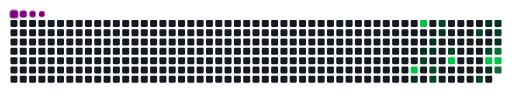
t = 0.00 s
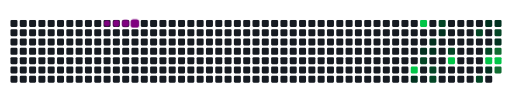
t = 1.40 s
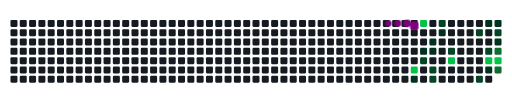
t = 4.43 s
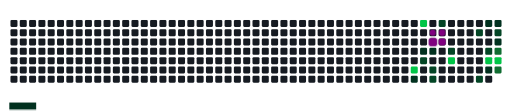
t = 5.00 s
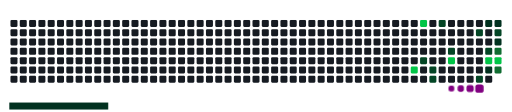
t = 6.60 s
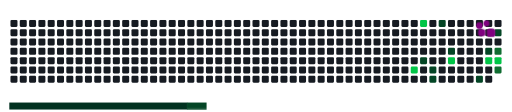
t = 8.33 s

The animated SVG that drew these frames (rendered in a browser with its animation timeline set to each time). Animation: 33 CSS @keyframes rules; frames cover the first 8.32 s, repeats indefinitely.

<svg viewBox="-16 -32 880 192" width="880" height="192" xmlns="http://www.w3.org/2000/svg"><desc>Generated with https://github.com/Platane/snk</desc><style>:root{--cb:#1b1f230a;--cs:purple;--ce:#161b22;--c0:#161b22;--c1:#01311f;--c2:#034525;--c3:#0f6d31;--c4:#00c647}.c{shape-rendering:geometricPrecision;fill:var(--ce);stroke-width:1px;stroke:var(--cb);animation:none 17900ms linear infinite;width:12px;height:12px}@keyframes c0{70.94%{fill:var(--c4)}70.96%,100%{fill:var(--ce)}}.c.c0{fill:var(--c4);animation-name:c0}@keyframes c1{32.39%{fill:var(--c1)}32.41%,100%{fill:var(--ce)}}.c.c1{fill:var(--c1);animation-name:c1}@keyframes c2{74.29%{fill:var(--c4)}74.31%,100%{fill:var(--ce)}}.c.c2{fill:var(--c4);animation-name:c2}@keyframes c3{29.04%{fill:var(--c1)}29.06%,100%{fill:var(--ce)}}.c.c3{fill:var(--c1);animation-name:c3}@keyframes c4{56.41%{fill:var(--c2)}56.43%,100%{fill:var(--ce)}}.c.c4{fill:var(--c2);animation-name:c4}@keyframes c5{27.92%{fill:var(--c1)}27.94%,100%{fill:var(--ce)}}.c.c5{fill:var(--c1);animation-name:c5}@keyframes c6{28.48%{fill:var(--c1)}28.5%,100%{fill:var(--ce)}}.c.c6{fill:var(--c1);animation-name:c6}@keyframes c7{57.53%{fill:var(--c2)}57.55%,100%{fill:var(--ce)}}.c.c7{fill:var(--c2);animation-name:c7}@keyframes c8{58.09%{fill:var(--c2)}58.11%,100%{fill:var(--ce)}}.c.c8{fill:var(--c2);animation-name:c8}@keyframes c9{53.06%{fill:var(--c2)}53.08%,100%{fill:var(--ce)}}.c.c9{fill:var(--c2);animation-name:c9}@keyframes ca{26.81%{fill:var(--c1)}26.83%,100%{fill:var(--ce)}}.c.ca{fill:var(--c1);animation-name:ca}@keyframes cb{50.83%{fill:var(--c2)}50.85%,100%{fill:var(--ce)}}.c.cb{fill:var(--c2);animation-name:cb}@keyframes cc{68.15%{fill:var(--c4)}68.17%,100%{fill:var(--ce)}}.c.cc{fill:var(--c4);animation-name:cc}@keyframes cd{45.8%{fill:var(--c2)}45.82%,100%{fill:var(--ce)}}.c.cd{fill:var(--c2);animation-name:cd}@keyframes ce{60.88%{fill:var(--c2)}60.9%,100%{fill:var(--ce)}}.c.ce{fill:var(--c2);animation-name:ce}@keyframes cf{44.68%{fill:var(--c1)}44.7%,100%{fill:var(--ce)}}.c.cf{fill:var(--c1);animation-name:cf}@keyframes cg{48.59%{fill:var(--c2)}48.61%,100%{fill:var(--ce)}}.c.cg{fill:var(--c2);animation-name:cg}@keyframes ch{65.91%{fill:var(--c4)}65.93%,100%{fill:var(--ce)}}.c.ch{fill:var(--c4);animation-name:ch}@keyframes ci{38.54%{fill:var(--c1)}38.56%,100%{fill:var(--ce)}}.c.ci{fill:var(--c1);animation-name:ci}@keyframes cj{44.12%{fill:var(--c1)}44.14%,100%{fill:var(--ce)}}.c.cj{fill:var(--c1);animation-name:cj}@keyframes ck{46.92%{fill:var(--c2)}46.94%,100%{fill:var(--ce)}}.c.ck{fill:var(--c2);animation-name:ck}@keyframes cl{41.89%{fill:var(--c1)}41.91%,100%{fill:var(--ce)}}.c.cl{fill:var(--c1);animation-name:cl}@keyframes cm{64.79%{fill:var(--c3)}64.81%,100%{fill:var(--ce)}}.c.cm{fill:var(--c3);animation-name:cm}@keyframes cn{65.35%{fill:var(--c4)}65.37%,100%{fill:var(--ce)}}.c.cn{fill:var(--c4);animation-name:cn}@keyframes co{62.56%{fill:var(--c3)}62.58%,100%{fill:var(--ce)}}.c.co{fill:var(--c3);animation-name:co}.u{transform-origin:0 0;transform:scale(0,1);animation:none linear 17900ms infinite}@keyframes u0{26.81%{transform:scale(0.000,1)}26.83%,27.92%{transform:scale(0.111,1)}27.94%,28.48%{transform:scale(0.222,1)}28.5%,29.04%{transform:scale(0.333,1)}29.06%,32.39%{transform:scale(0.444,1)}32.41%,38.54%{transform:scale(0.556,1)}38.56%,41.89%{transform:scale(0.667,1)}41.91%,44.12%{transform:scale(0.778,1)}44.14%,44.68%{transform:scale(0.889,1)}44.7%,100%{transform:scale(1.000,1)}}.u.u0{fill:var(--c1);animation-name:u0;transform-origin:0.0px 0}@keyframes u1{45.8%{transform:scale(0.000,1)}45.82%,46.92%{transform:scale(0.111,1)}46.94%,48.59%{transform:scale(0.222,1)}48.61%,50.83%{transform:scale(0.333,1)}50.85%,53.06%{transform:scale(0.444,1)}53.08%,56.41%{transform:scale(0.556,1)}56.43%,57.53%{transform:scale(0.667,1)}57.55%,58.09%{transform:scale(0.778,1)}58.11%,60.88%{transform:scale(0.889,1)}60.9%,100%{transform:scale(1.000,1)}}.u.u1{fill:var(--c2);animation-name:u1;transform-origin:305.3px 0}@keyframes u2{62.56%{transform:scale(0.000,1)}62.58%,64.79%{transform:scale(0.500,1)}64.81%,100%{transform:scale(1.000,1)}}.u.u2{fill:var(--c3);animation-name:u2;transform-origin:610.6px 0}@keyframes u3{65.35%{transform:scale(0.000,1)}65.37%,65.91%{transform:scale(0.200,1)}65.93%,68.15%{transform:scale(0.400,1)}68.17%,70.94%{transform:scale(0.600,1)}70.96%,74.29%{transform:scale(0.800,1)}74.31%,100%{transform:scale(1.000,1)}}.u.u3{fill:var(--c4);animation-name:u3;transform-origin:678.4px 0}.s{shape-rendering:geometricPrecision;fill:var(--cs);animation:none linear 17900ms infinite}@keyframes s0{0%,99.44%{transform:translate(0px,-16px)}0.56%{transform:translate(0px,0px)}24.58%{transform:translate(688px,0px)}25.14%{transform:translate(688px,16px)}26.82%{transform:translate(736px,16px)}27.37%{transform:translate(736px,32px)}27.93%{transform:translate(720px,32px)}28.49%{transform:translate(720px,48px)}30.17%{transform:translate(672px,48px)}31.84%{transform:translate(672px,96px)}32.96%{transform:translate(704px,96px)}33.52%{transform:translate(704px,112px)}37.43%{transform:translate(816px,112px)}38.55%{transform:translate(816px,80px)}39.11%{transform:translate(800px,80px)}40.78%{transform:translate(800px,32px)}42.46%{transform:translate(848px,32px)}43.58%{transform:translate(848px,0px)}45.25%{transform:translate(800px,0px)}45.81%{transform:translate(800px,16px)}46.93%{transform:translate(832px,16px)}47.49%{transform:translate(832px,32px)}48.04%{transform:translate(816px,32px)}48.6%{transform:translate(816px,48px)}50.84%{transform:translate(752px,48px)}52.51%{transform:translate(752px,0px)}53.63%{transform:translate(720px,0px)}54.19%{transform:translate(720px,16px)}54.75%{transform:translate(704px,16px)}56.42%{transform:translate(704px,64px)}56.98%{transform:translate(720px,64px)}58.1%{transform:translate(720px,96px)}62.01%{transform:translate(832px,96px)}62.57%{transform:translate(832px,80px)}63.13%{transform:translate(848px,80px)}64.25%{transform:translate(848px,48px)}64.8%{transform:translate(832px,48px)}65.36%{transform:translate(832px,64px)}70.39%{transform:translate(688px,64px)}70.95%{transform:translate(688px,80px)}71.51%{transform:translate(704px,80px)}74.3%{transform:translate(704px,0px)}96.65%{transform:translate(64px,0px)}97.21%{transform:translate(64px,-16px)}}.s.s0{transform:translate(0px,-16px);animation-name:s0}@keyframes s1{0%,99.44%{transform:translate(16px,-16px)}0.56%{transform:translate(0px,-16px)}1.12%{transform:translate(0px,0px)}25.14%{transform:translate(688px,0px)}25.7%{transform:translate(688px,16px)}27.37%{transform:translate(736px,16px)}27.93%{transform:translate(736px,32px)}28.49%{transform:translate(720px,32px)}29.05%{transform:translate(720px,48px)}30.73%{transform:translate(672px,48px)}32.4%{transform:translate(672px,96px)}33.52%{transform:translate(704px,96px)}34.08%{transform:translate(704px,112px)}37.99%{transform:translate(816px,112px)}39.11%{transform:translate(816px,80px)}39.66%{transform:translate(800px,80px)}41.34%{transform:translate(800px,32px)}43.02%{transform:translate(848px,32px)}44.13%{transform:translate(848px,0px)}45.81%{transform:translate(800px,0px)}46.37%{transform:translate(800px,16px)}47.49%{transform:translate(832px,16px)}48.04%{transform:translate(832px,32px)}48.6%{transform:translate(816px,32px)}49.16%{transform:translate(816px,48px)}51.4%{transform:translate(752px,48px)}53.07%{transform:translate(752px,0px)}54.19%{transform:translate(720px,0px)}54.75%{transform:translate(720px,16px)}55.31%{transform:translate(704px,16px)}56.98%{transform:translate(704px,64px)}57.54%{transform:translate(720px,64px)}58.66%{transform:translate(720px,96px)}62.57%{transform:translate(832px,96px)}63.13%{transform:translate(832px,80px)}63.69%{transform:translate(848px,80px)}64.8%{transform:translate(848px,48px)}65.36%{transform:translate(832px,48px)}65.92%{transform:translate(832px,64px)}70.95%{transform:translate(688px,64px)}71.51%{transform:translate(688px,80px)}72.07%{transform:translate(704px,80px)}74.86%{transform:translate(704px,0px)}97.21%{transform:translate(64px,0px)}97.77%{transform:translate(64px,-16px)}}.s.s1{transform:translate(16px,-16px);animation-name:s1}@keyframes s2{0%,99.44%{transform:translate(32px,-16px)}1.12%{transform:translate(0px,-16px)}1.68%{transform:translate(0px,0px)}25.7%{transform:translate(688px,0px)}26.26%{transform:translate(688px,16px)}27.93%{transform:translate(736px,16px)}28.49%{transform:translate(736px,32px)}29.05%{transform:translate(720px,32px)}29.61%{transform:translate(720px,48px)}31.28%{transform:translate(672px,48px)}32.96%{transform:translate(672px,96px)}34.08%{transform:translate(704px,96px)}34.64%{transform:translate(704px,112px)}38.55%{transform:translate(816px,112px)}39.66%{transform:translate(816px,80px)}40.22%{transform:translate(800px,80px)}41.9%{transform:translate(800px,32px)}43.58%{transform:translate(848px,32px)}44.69%{transform:translate(848px,0px)}46.37%{transform:translate(800px,0px)}46.93%{transform:translate(800px,16px)}48.04%{transform:translate(832px,16px)}48.6%{transform:translate(832px,32px)}49.16%{transform:translate(816px,32px)}49.72%{transform:translate(816px,48px)}51.96%{transform:translate(752px,48px)}53.63%{transform:translate(752px,0px)}54.75%{transform:translate(720px,0px)}55.31%{transform:translate(720px,16px)}55.87%{transform:translate(704px,16px)}57.54%{transform:translate(704px,64px)}58.1%{transform:translate(720px,64px)}59.22%{transform:translate(720px,96px)}63.13%{transform:translate(832px,96px)}63.69%{transform:translate(832px,80px)}64.25%{transform:translate(848px,80px)}65.36%{transform:translate(848px,48px)}65.92%{transform:translate(832px,48px)}66.48%{transform:translate(832px,64px)}71.51%{transform:translate(688px,64px)}72.07%{transform:translate(688px,80px)}72.63%{transform:translate(704px,80px)}75.42%{transform:translate(704px,0px)}97.77%{transform:translate(64px,0px)}98.32%{transform:translate(64px,-16px)}}.s.s2{transform:translate(32px,-16px);animation-name:s2}@keyframes s3{0%,99.44%{transform:translate(48px,-16px)}1.68%{transform:translate(0px,-16px)}2.23%{transform:translate(0px,0px)}26.26%{transform:translate(688px,0px)}26.82%{transform:translate(688px,16px)}28.49%{transform:translate(736px,16px)}29.05%{transform:translate(736px,32px)}29.61%{transform:translate(720px,32px)}30.17%{transform:translate(720px,48px)}31.84%{transform:translate(672px,48px)}33.52%{transform:translate(672px,96px)}34.64%{transform:translate(704px,96px)}35.2%{transform:translate(704px,112px)}39.11%{transform:translate(816px,112px)}40.22%{transform:translate(816px,80px)}40.78%{transform:translate(800px,80px)}42.46%{transform:translate(800px,32px)}44.13%{transform:translate(848px,32px)}45.25%{transform:translate(848px,0px)}46.93%{transform:translate(800px,0px)}47.49%{transform:translate(800px,16px)}48.6%{transform:translate(832px,16px)}49.16%{transform:translate(832px,32px)}49.72%{transform:translate(816px,32px)}50.28%{transform:translate(816px,48px)}52.51%{transform:translate(752px,48px)}54.19%{transform:translate(752px,0px)}55.31%{transform:translate(720px,0px)}55.87%{transform:translate(720px,16px)}56.42%{transform:translate(704px,16px)}58.1%{transform:translate(704px,64px)}58.66%{transform:translate(720px,64px)}59.78%{transform:translate(720px,96px)}63.69%{transform:translate(832px,96px)}64.25%{transform:translate(832px,80px)}64.8%{transform:translate(848px,80px)}65.92%{transform:translate(848px,48px)}66.48%{transform:translate(832px,48px)}67.04%{transform:translate(832px,64px)}72.07%{transform:translate(688px,64px)}72.63%{transform:translate(688px,80px)}73.18%{transform:translate(704px,80px)}75.98%{transform:translate(704px,0px)}98.32%{transform:translate(64px,0px)}98.88%{transform:translate(64px,-16px)}}.s.s3{transform:translate(48px,-16px);animation-name:s3}</style><rect class="c" x="2" y="2" rx="2" ry="2"/><rect class="c" x="2" y="18" rx="2" ry="2"/><rect class="c" x="2" y="34" rx="2" ry="2"/><rect class="c" x="2" y="50" rx="2" ry="2"/><rect class="c" x="2" y="66" rx="2" ry="2"/><rect class="c" x="2" y="82" rx="2" ry="2"/><rect class="c" x="2" y="98" rx="2" ry="2"/><rect class="c" x="18" y="2" rx="2" ry="2"/><rect class="c" x="18" y="18" rx="2" ry="2"/><rect class="c" x="18" y="34" rx="2" ry="2"/><rect class="c" x="18" y="50" rx="2" ry="2"/><rect class="c" x="18" y="66" rx="2" ry="2"/><rect class="c" x="18" y="82" rx="2" ry="2"/><rect class="c" x="18" y="98" rx="2" ry="2"/><rect class="c" x="34" y="2" rx="2" ry="2"/><rect class="c" x="34" y="18" rx="2" ry="2"/><rect class="c" x="34" y="34" rx="2" ry="2"/><rect class="c" x="34" y="50" rx="2" ry="2"/><rect class="c" x="34" y="66" rx="2" ry="2"/><rect class="c" x="34" y="82" rx="2" ry="2"/><rect class="c" x="34" y="98" rx="2" ry="2"/><rect class="c" x="50" y="2" rx="2" ry="2"/><rect class="c" x="50" y="18" rx="2" ry="2"/><rect class="c" x="50" y="34" rx="2" ry="2"/><rect class="c" x="50" y="50" rx="2" ry="2"/><rect class="c" x="50" y="66" rx="2" ry="2"/><rect class="c" x="50" y="82" rx="2" ry="2"/><rect class="c" x="50" y="98" rx="2" ry="2"/><rect class="c" x="66" y="2" rx="2" ry="2"/><rect class="c" x="66" y="18" rx="2" ry="2"/><rect class="c" x="66" y="34" rx="2" ry="2"/><rect class="c" x="66" y="50" rx="2" ry="2"/><rect class="c" x="66" y="66" rx="2" ry="2"/><rect class="c" x="66" y="82" rx="2" ry="2"/><rect class="c" x="66" y="98" rx="2" ry="2"/><rect class="c" x="82" y="2" rx="2" ry="2"/><rect class="c" x="82" y="18" rx="2" ry="2"/><rect class="c" x="82" y="34" rx="2" ry="2"/><rect class="c" x="82" y="50" rx="2" ry="2"/><rect class="c" x="82" y="66" rx="2" ry="2"/><rect class="c" x="82" y="82" rx="2" ry="2"/><rect class="c" x="82" y="98" rx="2" ry="2"/><rect class="c" x="98" y="2" rx="2" ry="2"/><rect class="c" x="98" y="18" rx="2" ry="2"/><rect class="c" x="98" y="34" rx="2" ry="2"/><rect class="c" x="98" y="50" rx="2" ry="2"/><rect class="c" x="98" y="66" rx="2" ry="2"/><rect class="c" x="98" y="82" rx="2" ry="2"/><rect class="c" x="98" y="98" rx="2" ry="2"/><rect class="c" x="114" y="2" rx="2" ry="2"/><rect class="c" x="114" y="18" rx="2" ry="2"/><rect class="c" x="114" y="34" rx="2" ry="2"/><rect class="c" x="114" y="50" rx="2" ry="2"/><rect class="c" x="114" y="66" rx="2" ry="2"/><rect class="c" x="114" y="82" rx="2" ry="2"/><rect class="c" x="114" y="98" rx="2" ry="2"/><rect class="c" x="130" y="2" rx="2" ry="2"/><rect class="c" x="130" y="18" rx="2" ry="2"/><rect class="c" x="130" y="34" rx="2" ry="2"/><rect class="c" x="130" y="50" rx="2" ry="2"/><rect class="c" x="130" y="66" rx="2" ry="2"/><rect class="c" x="130" y="82" rx="2" ry="2"/><rect class="c" x="130" y="98" rx="2" ry="2"/><rect class="c" x="146" y="2" rx="2" ry="2"/><rect class="c" x="146" y="18" rx="2" ry="2"/><rect class="c" x="146" y="34" rx="2" ry="2"/><rect class="c" x="146" y="50" rx="2" ry="2"/><rect class="c" x="146" y="66" rx="2" ry="2"/><rect class="c" x="146" y="82" rx="2" ry="2"/><rect class="c" x="146" y="98" rx="2" ry="2"/><rect class="c" x="162" y="2" rx="2" ry="2"/><rect class="c" x="162" y="18" rx="2" ry="2"/><rect class="c" x="162" y="34" rx="2" ry="2"/><rect class="c" x="162" y="50" rx="2" ry="2"/><rect class="c" x="162" y="66" rx="2" ry="2"/><rect class="c" x="162" y="82" rx="2" ry="2"/><rect class="c" x="162" y="98" rx="2" ry="2"/><rect class="c" x="178" y="2" rx="2" ry="2"/><rect class="c" x="178" y="18" rx="2" ry="2"/><rect class="c" x="178" y="34" rx="2" ry="2"/><rect class="c" x="178" y="50" rx="2" ry="2"/><rect class="c" x="178" y="66" rx="2" ry="2"/><rect class="c" x="178" y="82" rx="2" ry="2"/><rect class="c" x="178" y="98" rx="2" ry="2"/><rect class="c" x="194" y="2" rx="2" ry="2"/><rect class="c" x="194" y="18" rx="2" ry="2"/><rect class="c" x="194" y="34" rx="2" ry="2"/><rect class="c" x="194" y="50" rx="2" ry="2"/><rect class="c" x="194" y="66" rx="2" ry="2"/><rect class="c" x="194" y="82" rx="2" ry="2"/><rect class="c" x="194" y="98" rx="2" ry="2"/><rect class="c" x="210" y="2" rx="2" ry="2"/><rect class="c" x="210" y="18" rx="2" ry="2"/><rect class="c" x="210" y="34" rx="2" ry="2"/><rect class="c" x="210" y="50" rx="2" ry="2"/><rect class="c" x="210" y="66" rx="2" ry="2"/><rect class="c" x="210" y="82" rx="2" ry="2"/><rect class="c" x="210" y="98" rx="2" ry="2"/><rect class="c" x="226" y="2" rx="2" ry="2"/><rect class="c" x="226" y="18" rx="2" ry="2"/><rect class="c" x="226" y="34" rx="2" ry="2"/><rect class="c" x="226" y="50" rx="2" ry="2"/><rect class="c" x="226" y="66" rx="2" ry="2"/><rect class="c" x="226" y="82" rx="2" ry="2"/><rect class="c" x="226" y="98" rx="2" ry="2"/><rect class="c" x="242" y="2" rx="2" ry="2"/><rect class="c" x="242" y="18" rx="2" ry="2"/><rect class="c" x="242" y="34" rx="2" ry="2"/><rect class="c" x="242" y="50" rx="2" ry="2"/><rect class="c" x="242" y="66" rx="2" ry="2"/><rect class="c" x="242" y="82" rx="2" ry="2"/><rect class="c" x="242" y="98" rx="2" ry="2"/><rect class="c" x="258" y="2" rx="2" ry="2"/><rect class="c" x="258" y="18" rx="2" ry="2"/><rect class="c" x="258" y="34" rx="2" ry="2"/><rect class="c" x="258" y="50" rx="2" ry="2"/><rect class="c" x="258" y="66" rx="2" ry="2"/><rect class="c" x="258" y="82" rx="2" ry="2"/><rect class="c" x="258" y="98" rx="2" ry="2"/><rect class="c" x="274" y="2" rx="2" ry="2"/><rect class="c" x="274" y="18" rx="2" ry="2"/><rect class="c" x="274" y="34" rx="2" ry="2"/><rect class="c" x="274" y="50" rx="2" ry="2"/><rect class="c" x="274" y="66" rx="2" ry="2"/><rect class="c" x="274" y="82" rx="2" ry="2"/><rect class="c" x="274" y="98" rx="2" ry="2"/><rect class="c" x="290" y="2" rx="2" ry="2"/><rect class="c" x="290" y="18" rx="2" ry="2"/><rect class="c" x="290" y="34" rx="2" ry="2"/><rect class="c" x="290" y="50" rx="2" ry="2"/><rect class="c" x="290" y="66" rx="2" ry="2"/><rect class="c" x="290" y="82" rx="2" ry="2"/><rect class="c" x="290" y="98" rx="2" ry="2"/><rect class="c" x="306" y="2" rx="2" ry="2"/><rect class="c" x="306" y="18" rx="2" ry="2"/><rect class="c" x="306" y="34" rx="2" ry="2"/><rect class="c" x="306" y="50" rx="2" ry="2"/><rect class="c" x="306" y="66" rx="2" ry="2"/><rect class="c" x="306" y="82" rx="2" ry="2"/><rect class="c" x="306" y="98" rx="2" ry="2"/><rect class="c" x="322" y="2" rx="2" ry="2"/><rect class="c" x="322" y="18" rx="2" ry="2"/><rect class="c" x="322" y="34" rx="2" ry="2"/><rect class="c" x="322" y="50" rx="2" ry="2"/><rect class="c" x="322" y="66" rx="2" ry="2"/><rect class="c" x="322" y="82" rx="2" ry="2"/><rect class="c" x="322" y="98" rx="2" ry="2"/><rect class="c" x="338" y="2" rx="2" ry="2"/><rect class="c" x="338" y="18" rx="2" ry="2"/><rect class="c" x="338" y="34" rx="2" ry="2"/><rect class="c" x="338" y="50" rx="2" ry="2"/><rect class="c" x="338" y="66" rx="2" ry="2"/><rect class="c" x="338" y="82" rx="2" ry="2"/><rect class="c" x="338" y="98" rx="2" ry="2"/><rect class="c" x="354" y="2" rx="2" ry="2"/><rect class="c" x="354" y="18" rx="2" ry="2"/><rect class="c" x="354" y="34" rx="2" ry="2"/><rect class="c" x="354" y="50" rx="2" ry="2"/><rect class="c" x="354" y="66" rx="2" ry="2"/><rect class="c" x="354" y="82" rx="2" ry="2"/><rect class="c" x="354" y="98" rx="2" ry="2"/><rect class="c" x="370" y="2" rx="2" ry="2"/><rect class="c" x="370" y="18" rx="2" ry="2"/><rect class="c" x="370" y="34" rx="2" ry="2"/><rect class="c" x="370" y="50" rx="2" ry="2"/><rect class="c" x="370" y="66" rx="2" ry="2"/><rect class="c" x="370" y="82" rx="2" ry="2"/><rect class="c" x="370" y="98" rx="2" ry="2"/><rect class="c" x="386" y="2" rx="2" ry="2"/><rect class="c" x="386" y="18" rx="2" ry="2"/><rect class="c" x="386" y="34" rx="2" ry="2"/><rect class="c" x="386" y="50" rx="2" ry="2"/><rect class="c" x="386" y="66" rx="2" ry="2"/><rect class="c" x="386" y="82" rx="2" ry="2"/><rect class="c" x="386" y="98" rx="2" ry="2"/><rect class="c" x="402" y="2" rx="2" ry="2"/><rect class="c" x="402" y="18" rx="2" ry="2"/><rect class="c" x="402" y="34" rx="2" ry="2"/><rect class="c" x="402" y="50" rx="2" ry="2"/><rect class="c" x="402" y="66" rx="2" ry="2"/><rect class="c" x="402" y="82" rx="2" ry="2"/><rect class="c" x="402" y="98" rx="2" ry="2"/><rect class="c" x="418" y="2" rx="2" ry="2"/><rect class="c" x="418" y="18" rx="2" ry="2"/><rect class="c" x="418" y="34" rx="2" ry="2"/><rect class="c" x="418" y="50" rx="2" ry="2"/><rect class="c" x="418" y="66" rx="2" ry="2"/><rect class="c" x="418" y="82" rx="2" ry="2"/><rect class="c" x="418" y="98" rx="2" ry="2"/><rect class="c" x="434" y="2" rx="2" ry="2"/><rect class="c" x="434" y="18" rx="2" ry="2"/><rect class="c" x="434" y="34" rx="2" ry="2"/><rect class="c" x="434" y="50" rx="2" ry="2"/><rect class="c" x="434" y="66" rx="2" ry="2"/><rect class="c" x="434" y="82" rx="2" ry="2"/><rect class="c" x="434" y="98" rx="2" ry="2"/><rect class="c" x="450" y="2" rx="2" ry="2"/><rect class="c" x="450" y="18" rx="2" ry="2"/><rect class="c" x="450" y="34" rx="2" ry="2"/><rect class="c" x="450" y="50" rx="2" ry="2"/><rect class="c" x="450" y="66" rx="2" ry="2"/><rect class="c" x="450" y="82" rx="2" ry="2"/><rect class="c" x="450" y="98" rx="2" ry="2"/><rect class="c" x="466" y="2" rx="2" ry="2"/><rect class="c" x="466" y="18" rx="2" ry="2"/><rect class="c" x="466" y="34" rx="2" ry="2"/><rect class="c" x="466" y="50" rx="2" ry="2"/><rect class="c" x="466" y="66" rx="2" ry="2"/><rect class="c" x="466" y="82" rx="2" ry="2"/><rect class="c" x="466" y="98" rx="2" ry="2"/><rect class="c" x="482" y="2" rx="2" ry="2"/><rect class="c" x="482" y="18" rx="2" ry="2"/><rect class="c" x="482" y="34" rx="2" ry="2"/><rect class="c" x="482" y="50" rx="2" ry="2"/><rect class="c" x="482" y="66" rx="2" ry="2"/><rect class="c" x="482" y="82" rx="2" ry="2"/><rect class="c" x="482" y="98" rx="2" ry="2"/><rect class="c" x="498" y="2" rx="2" ry="2"/><rect class="c" x="498" y="18" rx="2" ry="2"/><rect class="c" x="498" y="34" rx="2" ry="2"/><rect class="c" x="498" y="50" rx="2" ry="2"/><rect class="c" x="498" y="66" rx="2" ry="2"/><rect class="c" x="498" y="82" rx="2" ry="2"/><rect class="c" x="498" y="98" rx="2" ry="2"/><rect class="c" x="514" y="2" rx="2" ry="2"/><rect class="c" x="514" y="18" rx="2" ry="2"/><rect class="c" x="514" y="34" rx="2" ry="2"/><rect class="c" x="514" y="50" rx="2" ry="2"/><rect class="c" x="514" y="66" rx="2" ry="2"/><rect class="c" x="514" y="82" rx="2" ry="2"/><rect class="c" x="514" y="98" rx="2" ry="2"/><rect class="c" x="530" y="2" rx="2" ry="2"/><rect class="c" x="530" y="18" rx="2" ry="2"/><rect class="c" x="530" y="34" rx="2" ry="2"/><rect class="c" x="530" y="50" rx="2" ry="2"/><rect class="c" x="530" y="66" rx="2" ry="2"/><rect class="c" x="530" y="82" rx="2" ry="2"/><rect class="c" x="530" y="98" rx="2" ry="2"/><rect class="c" x="546" y="2" rx="2" ry="2"/><rect class="c" x="546" y="18" rx="2" ry="2"/><rect class="c" x="546" y="34" rx="2" ry="2"/><rect class="c" x="546" y="50" rx="2" ry="2"/><rect class="c" x="546" y="66" rx="2" ry="2"/><rect class="c" x="546" y="82" rx="2" ry="2"/><rect class="c" x="546" y="98" rx="2" ry="2"/><rect class="c" x="562" y="2" rx="2" ry="2"/><rect class="c" x="562" y="18" rx="2" ry="2"/><rect class="c" x="562" y="34" rx="2" ry="2"/><rect class="c" x="562" y="50" rx="2" ry="2"/><rect class="c" x="562" y="66" rx="2" ry="2"/><rect class="c" x="562" y="82" rx="2" ry="2"/><rect class="c" x="562" y="98" rx="2" ry="2"/><rect class="c" x="578" y="2" rx="2" ry="2"/><rect class="c" x="578" y="18" rx="2" ry="2"/><rect class="c" x="578" y="34" rx="2" ry="2"/><rect class="c" x="578" y="50" rx="2" ry="2"/><rect class="c" x="578" y="66" rx="2" ry="2"/><rect class="c" x="578" y="82" rx="2" ry="2"/><rect class="c" x="578" y="98" rx="2" ry="2"/><rect class="c" x="594" y="2" rx="2" ry="2"/><rect class="c" x="594" y="18" rx="2" ry="2"/><rect class="c" x="594" y="34" rx="2" ry="2"/><rect class="c" x="594" y="50" rx="2" ry="2"/><rect class="c" x="594" y="66" rx="2" ry="2"/><rect class="c" x="594" y="82" rx="2" ry="2"/><rect class="c" x="594" y="98" rx="2" ry="2"/><rect class="c" x="610" y="2" rx="2" ry="2"/><rect class="c" x="610" y="18" rx="2" ry="2"/><rect class="c" x="610" y="34" rx="2" ry="2"/><rect class="c" x="610" y="50" rx="2" ry="2"/><rect class="c" x="610" y="66" rx="2" ry="2"/><rect class="c" x="610" y="82" rx="2" ry="2"/><rect class="c" x="610" y="98" rx="2" ry="2"/><rect class="c" x="626" y="2" rx="2" ry="2"/><rect class="c" x="626" y="18" rx="2" ry="2"/><rect class="c" x="626" y="34" rx="2" ry="2"/><rect class="c" x="626" y="50" rx="2" ry="2"/><rect class="c" x="626" y="66" rx="2" ry="2"/><rect class="c" x="626" y="82" rx="2" ry="2"/><rect class="c" x="626" y="98" rx="2" ry="2"/><rect class="c" x="642" y="2" rx="2" ry="2"/><rect class="c" x="642" y="18" rx="2" ry="2"/><rect class="c" x="642" y="34" rx="2" ry="2"/><rect class="c" x="642" y="50" rx="2" ry="2"/><rect class="c" x="642" y="66" rx="2" ry="2"/><rect class="c" x="642" y="82" rx="2" ry="2"/><rect class="c" x="642" y="98" rx="2" ry="2"/><rect class="c" x="658" y="2" rx="2" ry="2"/><rect class="c" x="658" y="18" rx="2" ry="2"/><rect class="c" x="658" y="34" rx="2" ry="2"/><rect class="c" x="658" y="50" rx="2" ry="2"/><rect class="c" x="658" y="66" rx="2" ry="2"/><rect class="c" x="658" y="82" rx="2" ry="2"/><rect class="c" x="658" y="98" rx="2" ry="2"/><rect class="c" x="674" y="2" rx="2" ry="2"/><rect class="c" x="674" y="18" rx="2" ry="2"/><rect class="c" x="674" y="34" rx="2" ry="2"/><rect class="c" x="674" y="50" rx="2" ry="2"/><rect class="c" x="674" y="66" rx="2" ry="2"/><rect class="c" x="674" y="82" rx="2" ry="2"/><rect class="c" x="674" y="98" rx="2" ry="2"/><rect class="c" x="690" y="2" rx="2" ry="2"/><rect class="c" x="690" y="18" rx="2" ry="2"/><rect class="c" x="690" y="34" rx="2" ry="2"/><rect class="c" x="690" y="50" rx="2" ry="2"/><rect class="c" x="690" y="66" rx="2" ry="2"/><rect class="c c0" x="690" y="82" rx="2" ry="2"/><rect class="c c1" x="690" y="98" rx="2" ry="2"/><rect class="c c2" x="706" y="2" rx="2" ry="2"/><rect class="c" x="706" y="18" rx="2" ry="2"/><rect class="c" x="706" y="34" rx="2" ry="2"/><rect class="c c3" x="706" y="50" rx="2" ry="2"/><rect class="c c4" x="706" y="66" rx="2" ry="2"/><rect class="c" x="706" y="82" rx="2" ry="2"/><rect class="c" x="706" y="98" rx="2" ry="2"/><rect class="c" x="722" y="2" rx="2" ry="2"/><rect class="c" x="722" y="18" rx="2" ry="2"/><rect class="c c5" x="722" y="34" rx="2" ry="2"/><rect class="c c6" x="722" y="50" rx="2" ry="2"/><rect class="c" x="722" y="66" rx="2" ry="2"/><rect class="c c7" x="722" y="82" rx="2" ry="2"/><rect class="c c8" x="722" y="98" rx="2" ry="2"/><rect class="c c9" x="738" y="2" rx="2" ry="2"/><rect class="c ca" x="738" y="18" rx="2" ry="2"/><rect class="c" x="738" y="34" rx="2" ry="2"/><rect class="c" x="738" y="50" rx="2" ry="2"/><rect class="c" x="738" y="66" rx="2" ry="2"/><rect class="c" x="738" y="82" rx="2" ry="2"/><rect class="c" x="738" y="98" rx="2" ry="2"/><rect class="c" x="754" y="2" rx="2" ry="2"/><rect class="c" x="754" y="18" rx="2" ry="2"/><rect class="c" x="754" y="34" rx="2" ry="2"/><rect class="c cb" x="754" y="50" rx="2" ry="2"/><rect class="c cc" x="754" y="66" rx="2" ry="2"/><rect class="c" x="754" y="82" rx="2" ry="2"/><rect class="c" x="754" y="98" rx="2" ry="2"/><rect class="c" x="770" y="2" rx="2" ry="2"/><rect class="c" x="770" y="18" rx="2" ry="2"/><rect class="c" x="770" y="34" rx="2" ry="2"/><rect class="c" x="770" y="50" rx="2" ry="2"/><rect class="c" x="770" y="66" rx="2" ry="2"/><rect class="c" x="770" y="82" rx="2" ry="2"/><rect class="c" x="770" y="98" rx="2" ry="2"/><rect class="c" x="786" y="2" rx="2" ry="2"/><rect class="c" x="786" y="18" rx="2" ry="2"/><rect class="c" x="786" y="34" rx="2" ry="2"/><rect class="c" x="786" y="50" rx="2" ry="2"/><rect class="c" x="786" y="66" rx="2" ry="2"/><rect class="c" x="786" y="82" rx="2" ry="2"/><rect class="c" x="786" y="98" rx="2" ry="2"/><rect class="c" x="802" y="2" rx="2" ry="2"/><rect class="c cd" x="802" y="18" rx="2" ry="2"/><rect class="c" x="802" y="34" rx="2" ry="2"/><rect class="c" x="802" y="50" rx="2" ry="2"/><rect class="c" x="802" y="66" rx="2" ry="2"/><rect class="c" x="802" y="82" rx="2" ry="2"/><rect class="c ce" x="802" y="98" rx="2" ry="2"/><rect class="c cf" x="818" y="2" rx="2" ry="2"/><rect class="c" x="818" y="18" rx="2" ry="2"/><rect class="c" x="818" y="34" rx="2" ry="2"/><rect class="c cg" x="818" y="50" rx="2" ry="2"/><rect class="c ch" x="818" y="66" rx="2" ry="2"/><rect class="c ci" x="818" y="82" rx="2" ry="2"/><rect class="c" x="818" y="98" rx="2" ry="2"/><rect class="c cj" x="834" y="2" rx="2" ry="2"/><rect class="c ck" x="834" y="18" rx="2" ry="2"/><rect class="c cl" x="834" y="34" rx="2" ry="2"/><rect class="c cm" x="834" y="50" rx="2" ry="2"/><rect class="c cn" x="834" y="66" rx="2" ry="2"/><rect class="c co" x="834" y="82" rx="2" ry="2"/><rect class="u u0" height="12" width="305.9" x="0.0" y="144"/><rect class="u u1" height="12" width="305.9" x="305.3" y="144"/><rect class="u u2" height="12" width="68.4" x="610.6" y="144"/><rect class="u u3" height="12" width="170.2" x="678.4" y="144"/><rect class="s s0" x="0.8" y="0.8" width="14.4" height="14.4" rx="4.5" ry="4.5"/><rect class="s s1" x="1.8" y="1.8" width="12.3" height="12.3" rx="4.1" ry="4.1"/><rect class="s s2" x="2.6" y="2.6" width="10.8" height="10.8" rx="3.6" ry="3.6"/><rect class="s s3" x="3.0" y="3.0" width="9.9" height="9.9" rx="3.3" ry="3.3"/></svg>
